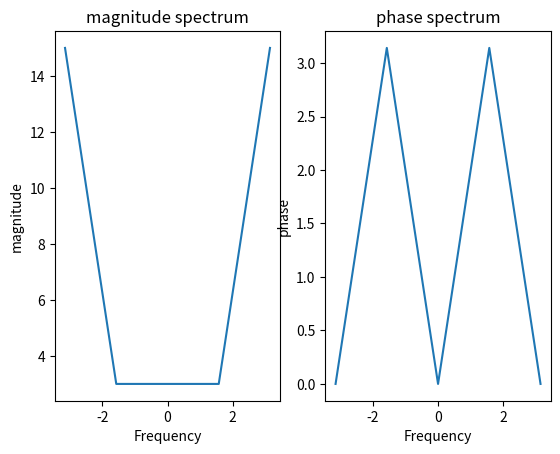

Reproduce this figure in Python.
import numpy as np
import matplotlib.pyplot as plt
def dtft(x):
	n=len(x)
	w=np.linspace(-np.pi,np.pi,n) #frequency vector to create n evenly spaced  points b/w -pi to pi
	X=np.zeros(n) #initialize dtft array X
	for k in range(n):
		X[k]=np.sum(x*np.exp(-1j*k*w))
	return X,w
x=np.array([1,2,3,4,5])
X,w=dtft(x)
plt.subplot(121)
plt.plot(w,np.abs(X))
plt.xlabel("Frequency")
plt.ylabel('magnitude')
plt.title('magnitude spectrum')

plt.subplot(122)
plt.plot(w,np.angle(X))
plt.xlabel("Frequency")
plt.ylabel('phase')
plt.title('phase spectrum')
plt.show()
